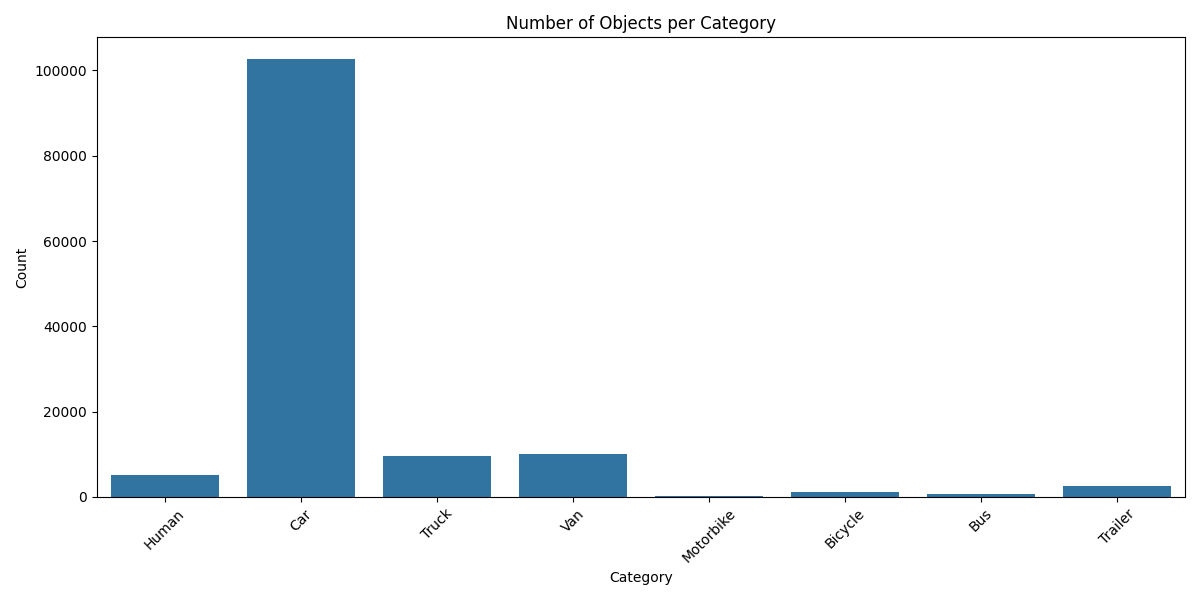

Values plotted in this chart, from the file beside it:
Category, Count
Human, 5158
Car, 102619
Truck, 9545
Van, 9995
Motorbike, 319
Bicycle, 1128
Bus, 729
Trailer, 2538
